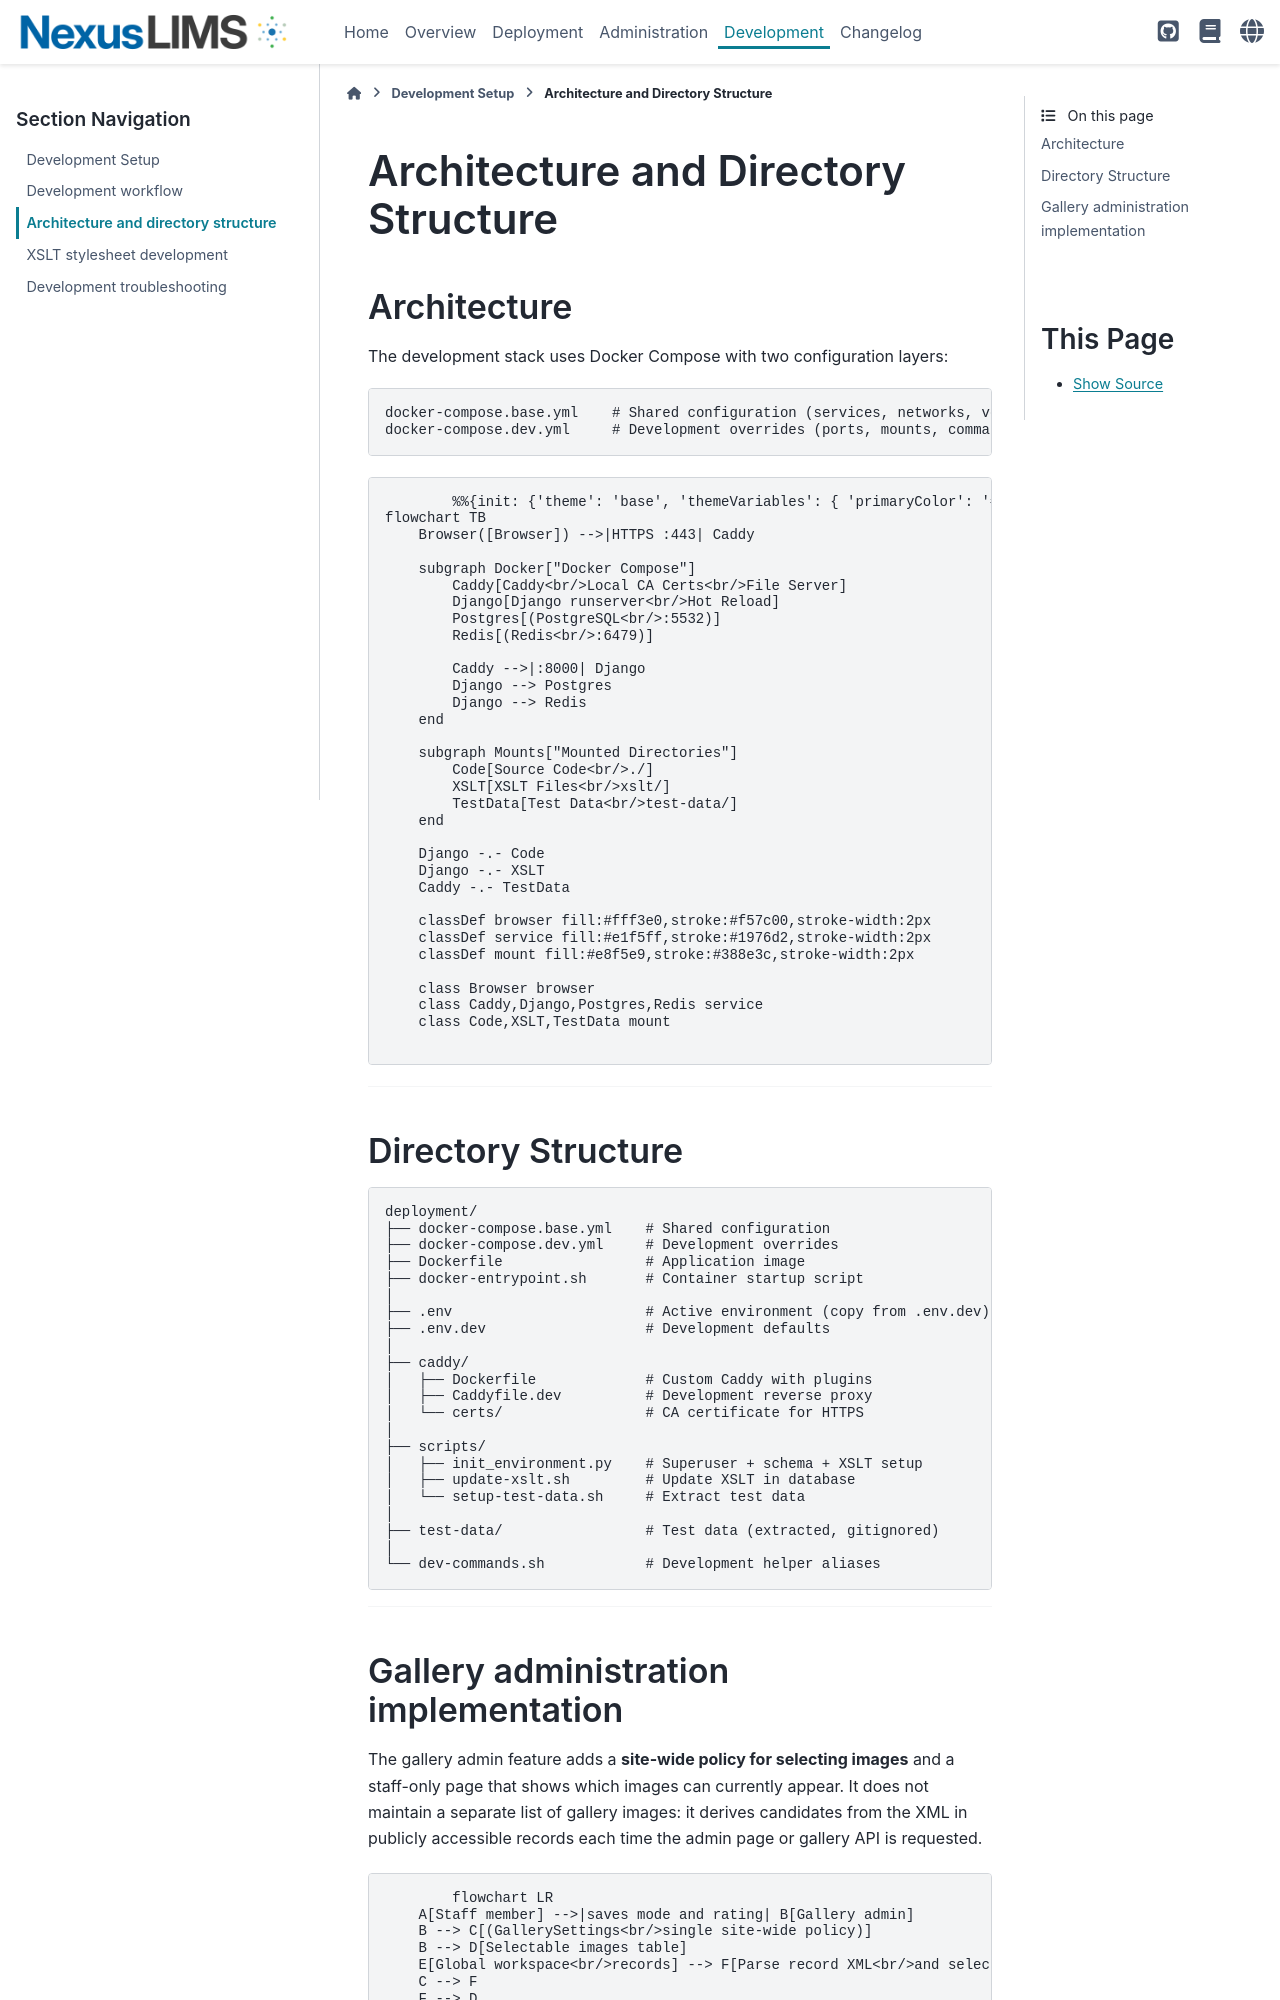

repository: datasophos/NexusLIMS-CDCS · page: latest/frontend_guide/development-architecture.html · generator: sphinx

# Architecture and Directory Structure

## Architecture

The development stack uses Docker Compose with two configuration layers:

```
docker-compose.base.yml    # Shared configuration (services, networks, volumes)
docker-compose.dev.yml     # Development overrides (ports, mounts, commands)
```

```{mermaid}
%%{init: {'theme': 'base', 'themeVariables': { 'primaryColor': '#e3f2fd', 'primaryTextColor': '#000', 'primaryBorderColor': '#1976d2', 'lineColor': '#1976d2'}}}%%
flowchart TB
    Browser([Browser]) -->|HTTPS :443| Caddy

    subgraph Docker["Docker Compose"]
        Caddy[Caddy<br/>Local CA Certs<br/>File Server]
        Django[Django runserver<br/>Hot Reload]
        Postgres[(PostgreSQL<br/>:5532)]
        Redis[(Redis<br/>:6479)]

        Caddy -->|:8000| Django
        Django --> Postgres
        Django --> Redis
    end

    subgraph Mounts["Mounted Directories"]
        Code[Source Code<br/>./]
        XSLT[XSLT Files<br/>xslt/]
        TestData[Test Data<br/>test-data/]
    end

    Django -.- Code
    Django -.- XSLT
    Caddy -.- TestData

    classDef browser fill:#fff3e0,stroke:#f57c00,stroke-width:2px
    classDef service fill:#e1f5ff,stroke:#1976d2,stroke-width:2px
    classDef mount fill:#e8f5e9,stroke:#388e3c,stroke-width:2px

    class Browser browser
    class Caddy,Django,Postgres,Redis service
    class Code,XSLT,TestData mount
```

---

## Directory Structure

```text
deployment/
├── docker-compose.base.yml    # Shared configuration
├── docker-compose.dev.yml     # Development overrides
├── Dockerfile                 # Application image
├── docker-entrypoint.sh       # Container startup script
│
├── .env                       # Active environment (copy from .env.dev)
├── .env.dev                   # Development defaults
│
├── caddy/
│   ├── Dockerfile             # Custom Caddy with plugins
│   ├── Caddyfile.dev          # Development reverse proxy
│   └── certs/                 # CA certificate for HTTPS
│
├── scripts/
│   ├── init_environment.py    # Superuser + schema + XSLT setup
│   ├── update-xslt.sh         # Update XSLT in database
│   └── setup-test-data.sh     # Extract test data
│
├── test-data/                 # Test data (extracted, gitignored)
│
└── dev-commands.sh            # Development helper aliases
```

---

## Gallery administration implementation

The gallery admin feature adds a **site-wide policy for selecting images** and a staff-only page that shows which images can currently appear. It does not maintain a separate list of gallery images: it derives candidates from the XML in publicly accessible records each time the admin page or gallery API is requested.

```{mermaid}
flowchart LR
    A[Staff member] -->|saves mode and rating| B[Gallery admin]
    B --> C[(GallerySettings<br/>single site-wide policy)]
    B --> D[Selectable images table]
    E[Global workspace<br/>records] --> F[Parse record XML<br/>and select candidates]
    C --> F
    F --> D
    F --> G[Public next-slide API]
    G -->|random record, then random candidate| H[Gallery slideshow]
```
